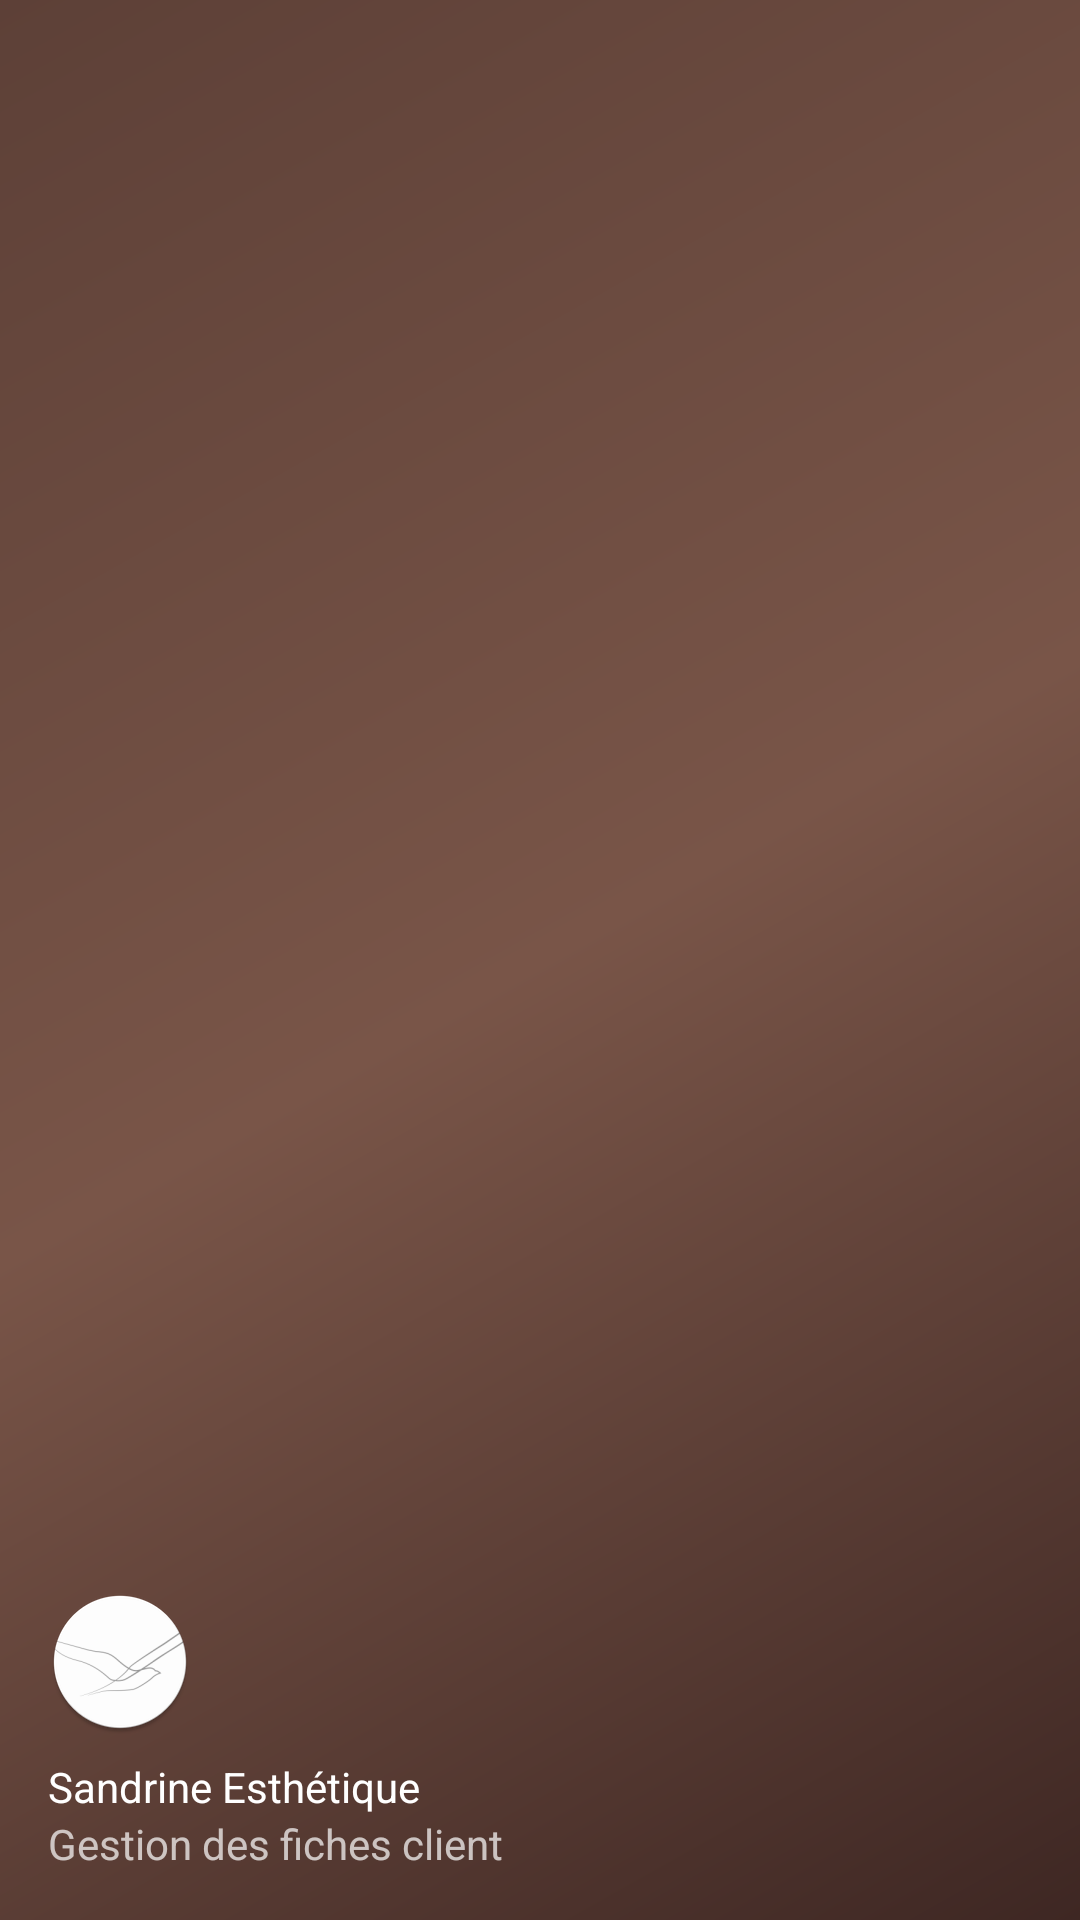

The Android layout XML behind this screen, and the referenced resources:
<!-- AndroidManifest.xml: application theme Theme.GestionClients -->
<!-- res/layout/nav_header_main.xml -->
<?xml version="1.0" encoding="utf-8"?>
<LinearLayout xmlns:android="http://schemas.android.com/apk/res/android"
    xmlns:app="http://schemas.android.com/apk/res-auto"
    android:layout_width="match_parent"
    android:layout_height="@dimen/nav_header_height"
    android:background="@drawable/side_menu_image"
    android:gravity="bottom"
    android:orientation="vertical"
    android:paddingLeft="@dimen/activity_horizontal_margin"
    android:paddingTop="@dimen/activity_vertical_margin"
    android:paddingRight="@dimen/activity_horizontal_margin"
    android:paddingBottom="@dimen/activity_vertical_margin"
    android:theme="@style/ThemeOverlay.AppCompat.Dark">

    
    
    <ImageView
        android:id="@+id/imageView"
        android:layout_width="wrap_content"
        android:layout_height="wrap_content"
        android:contentDescription="@string/nav_header_desc"
        android:paddingTop="@dimen/nav_header_vertical_spacing"
        app:srcCompat="@mipmap/ic_launcher_round" />
    
    <TextView
        android:layout_width="match_parent"
        android:layout_height="wrap_content"
        android:paddingTop="@dimen/nav_header_vertical_spacing"
        android:text="@string/nav_header_title"
        android:textAppearance="@style/TextAppearance.AppCompat.Body1" />
    
    <TextView
        android:id="@+id/textView"
        android:layout_width="wrap_content"
        android:layout_height="wrap_content"
        android:text="@string/nav_header_subtitle" />

</LinearLayout>
<!-- resources referenced by this layout -->
<resources>
  <dimen name="activity_horizontal_margin">16dp</dimen>
  <dimen name="activity_vertical_margin">16dp</dimen>
  <dimen name="nav_header_height">176dp</dimen>
  <dimen name="nav_header_vertical_spacing">8dp</dimen>
  <!-- drawable side_menu_image (drawable) -->
  <shape xmlns:android="http://schemas.android.com/apk/res/android"
      android:shape="rectangle">
      <gradient
          android:angle="135"
          android:centerColor="@color/Brown_500"
          android:endColor="@color/Brown_700"
          android:startColor="@color/Brown_900"
          android:type="linear" />
  </shape>
  <!-- mipmap ic_launcher_round: png bitmap (mipmap-hdpi, 3270 bytes) -->
  <string name="nav_header_desc">Navigation header</string>
  <string name="nav_header_subtitle">Gestion des fiches client</string>
  <string name="nav_header_title">Sandrine Esthétique</string>
  <style name="Theme.GestionClients" parent="Theme.MaterialComponents.DayNight.DarkActionBar">
          
          <item name="colorPrimary">@color/Brown_500</item>
          <item name="colorPrimaryVariant">@color/Brown_700</item>
          <item name="colorPrimarySurface">@color/Brown_300</item>
          <item name="colorOnPrimary">@color/Gray_50</item>
          
          <item name="colorSecondary">@color/Amber_700</item>
          <item name="colorSecondaryVariant">@color/Amber_900</item>
          <item name="colorOnSecondary">@color/Black</item>
  
  
          
          <item name="android:statusBarColor" tools:targetApi="l">@color/Brown_700</item>
  
          
          <item name="android:colorBackground">@color/Gray_50</item>
          <item name="colorOnBackground">@color/Gray_800</item>
  
          <item name="colorError">@color/RedError</item>
          <item name="colorOnError">@color/Gray_50</item>
  
          <item name="colorSurface">@color/White</item> 
          <item name="colorOnSurface">@color/Gray_800</item>
  
  
          
          <item name="cardViewStyle">@style/Widget.Theme.GestionClients.CardView</item>
          <item name="textInputStyle">@style/Widget.Theme.GestionClients.TextInputLayout</item>
  
          </style>
  <color name="Brown_500">#795548</color>
  <color name="Brown_700">#5D4037</color>
  <color name="Brown_900">#3E2723</color>
  <color name="Brown_300">#a1887f</color>
  <color name="Gray_50">#FAFAFA</color>
  <color name="Amber_700">#FFA000</color>
  <color name="Amber_900">#FF6F00</color>
  <color name="Black">#000000</color>
  <color name="Gray_800">#424242</color>
  <color name="RedError">#B00020</color>
  <color name="White">#FFFFFF</color>
  <style name="Widget.Theme.GestionClients.CardView" parent="CardView">
          <item name="cardBackgroundColor">?attr/colorSurface</item>
          <item name="android:clickable">true</item>
          
          <item name="android:foreground">?android:attr/selectableItemBackground</item>
  
      </style>
  <style name="Widget.Theme.GestionClients.TextInputLayout" parent="Widget.MaterialComponents.TextInputLayout.OutlinedBox">
          <item name="android:layout_marginTop">@dimen/margin</item>
      </style>
  <dimen name="margin">4dp</dimen>
</resources>
